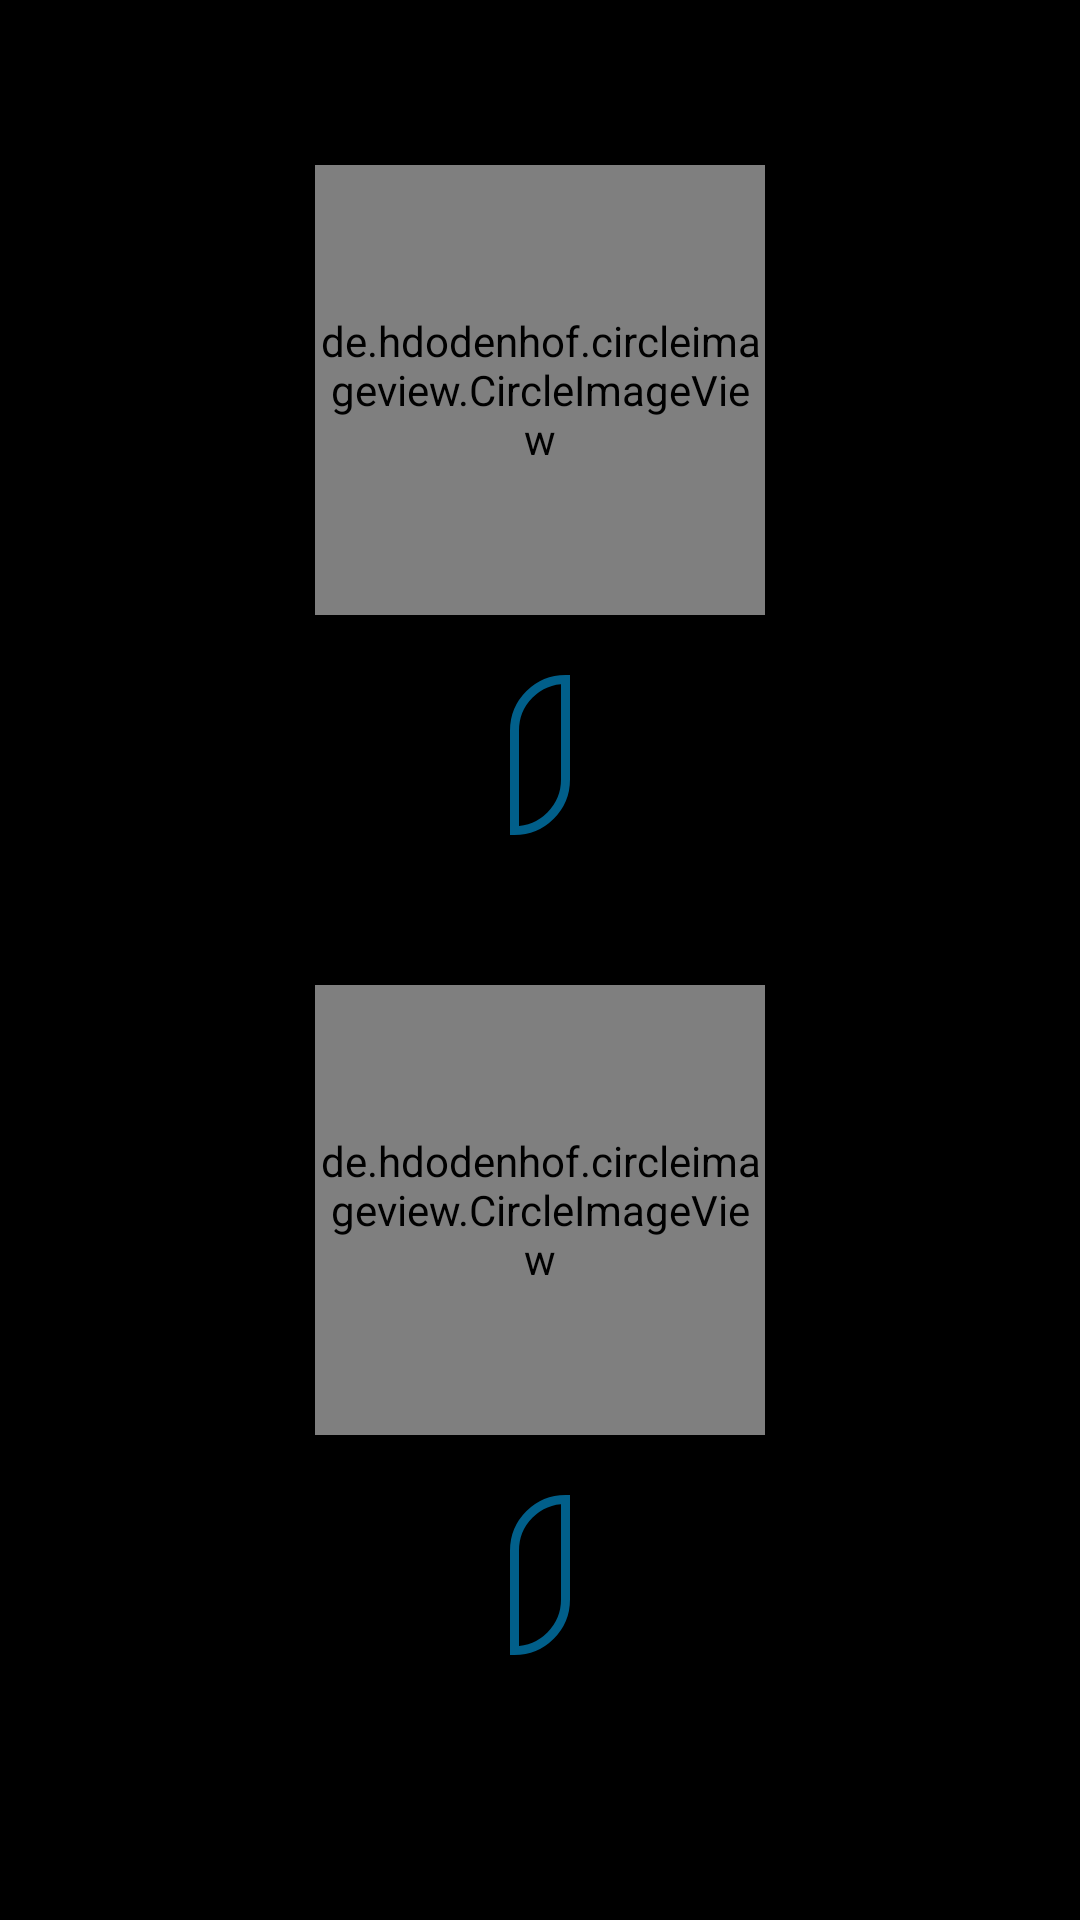

Reconstruct the res/layout file that produces this screen, plus the resources it refers to.
<!-- AndroidManifest.xml: application theme Theme.KoNET -->
<!-- res/layout/activity_about_us.xml -->
<?xml version="1.0" encoding="utf-8"?>
<RelativeLayout xmlns:android="http://schemas.android.com/apk/res/android"
    xmlns:app="http://schemas.android.com/apk/res-auto"
    xmlns:tools="http://schemas.android.com/tools"
    android:layout_width="match_parent"
    android:layout_height="match_parent"
    android:background="@color/black"
    android:padding="5dp"
    tools:context=".AboutUs">

    <ImageView
        android:id="@+id/backArr"
        android:layout_width="wrap_content"
        android:layout_height="wrap_content"
        android:layout_margin="15dp"
        app:srcCompat="@drawable/ic_back_arrow" />

    <LinearLayout
        android:layout_width="match_parent"
        android:layout_height="match_parent"
        android:layout_below="@+id/backArr"
        android:orientation="vertical">

        <de.hdodenhof.circleimageview.CircleImageView
            android:id="@+id/imageView4"
            android:layout_width="150dp"
            android:layout_height="150dp"
            android:layout_gravity="center"
            android:layout_margin="20dp"
            android:src="@drawable/abhirukth"
            app:civ_border_color="#00000000"
            app:civ_border_width="2dp"
            tools:ignore="VectorDrawableCompat" />

        <TextView
            android:id="@+id/abhirukth_desc"
            android:layout_width="wrap_content"
            android:layout_height="wrap_content"
            android:layout_gravity="center"
            android:layout_marginStart="10dp"
            android:layout_marginLeft="10dp"
            android:layout_marginEnd="10dp"
            android:layout_marginRight="10dp"
            android:background="@drawable/desc_border"
            android:fontFamily="cursive"
            android:padding="10dp"
            android:textAlignment="center"
            android:textColor="@color/teal_200"
            android:textSize="24sp"
            android:textStyle="bold" />

        <de.hdodenhof.circleimageview.CircleImageView
            android:id="@+id/imageView5"
            android:layout_width="150dp"
            android:layout_height="150dp"
            android:layout_gravity="center"
            android:layout_marginStart="20dp"
            android:layout_marginLeft="20dp"
            android:layout_marginTop="50dp"
            android:layout_marginEnd="20dp"
            android:layout_marginRight="20dp"
            android:layout_marginBottom="20dp"
            android:src="@drawable/ritesh"
            app:civ_border_color="#00000000"
            app:civ_border_width="2dp"
            tools:ignore="VectorDrawableCompat" />

        <TextView
            android:id="@+id/ritesh_desc"
            android:layout_width="wrap_content"
            android:layout_height="wrap_content"
            android:layout_gravity="center"
            android:layout_marginStart="10dp"
            android:layout_marginLeft="10dp"
            android:layout_marginEnd="10dp"
            android:layout_marginRight="10dp"
            android:background="@drawable/desc_border"
            android:fontFamily="cursive"
            android:padding="10dp"
            android:textAlignment="center"
            android:textColor="@color/teal_200"
            android:textSize="24sp"
            android:textStyle="bold" />
    </LinearLayout>
</RelativeLayout>
<!-- resources referenced by this layout -->
<resources>
  <color name="black">#FF000000</color>
  <color name="teal_200">#FF03DAC5</color>
  <!-- drawable abhirukth: jpg bitmap (drawable-v24, 29217 bytes) -->
  <!-- drawable desc_border (drawable) -->
  <?xml version="1.0" encoding="utf-8"?>
  <shape xmlns:android="http://schemas.android.com/apk/res/android">
      <stroke
          android:color="#9003A9F4"
          android:width="3dp"
          ></stroke>
  
      <corners
          android:bottomRightRadius="30dp"
          android:topLeftRadius="30dp"
          ></corners>
  </shape>
  <!-- drawable ritesh: jpeg bitmap (drawable-v24, 79365 bytes) -->
  <style name="Theme.KoNET" parent="Theme.MaterialComponents.DayNight.DarkActionBar">
          
          <item name="colorPrimary">@color/header</item>
          <item name="colorPrimaryVariant">#03419E</item>
          <item name="colorOnPrimary">@color/white</item>
          
          <item name="colorSecondary">@color/teal_200</item>
          <item name="colorSecondaryVariant">@color/teal_700</item>
          <item name="colorOnSecondary">@color/black</item>
          
          <item name="android:statusBarColor" tools:targetApi="l">?attr/colorPrimaryVariant</item>
          
      </style>
  <color name="header">#FF110269</color>
  <color name="white">#FFFFFFFF</color>
  <color name="teal_700">#FF018786</color>
</resources>
